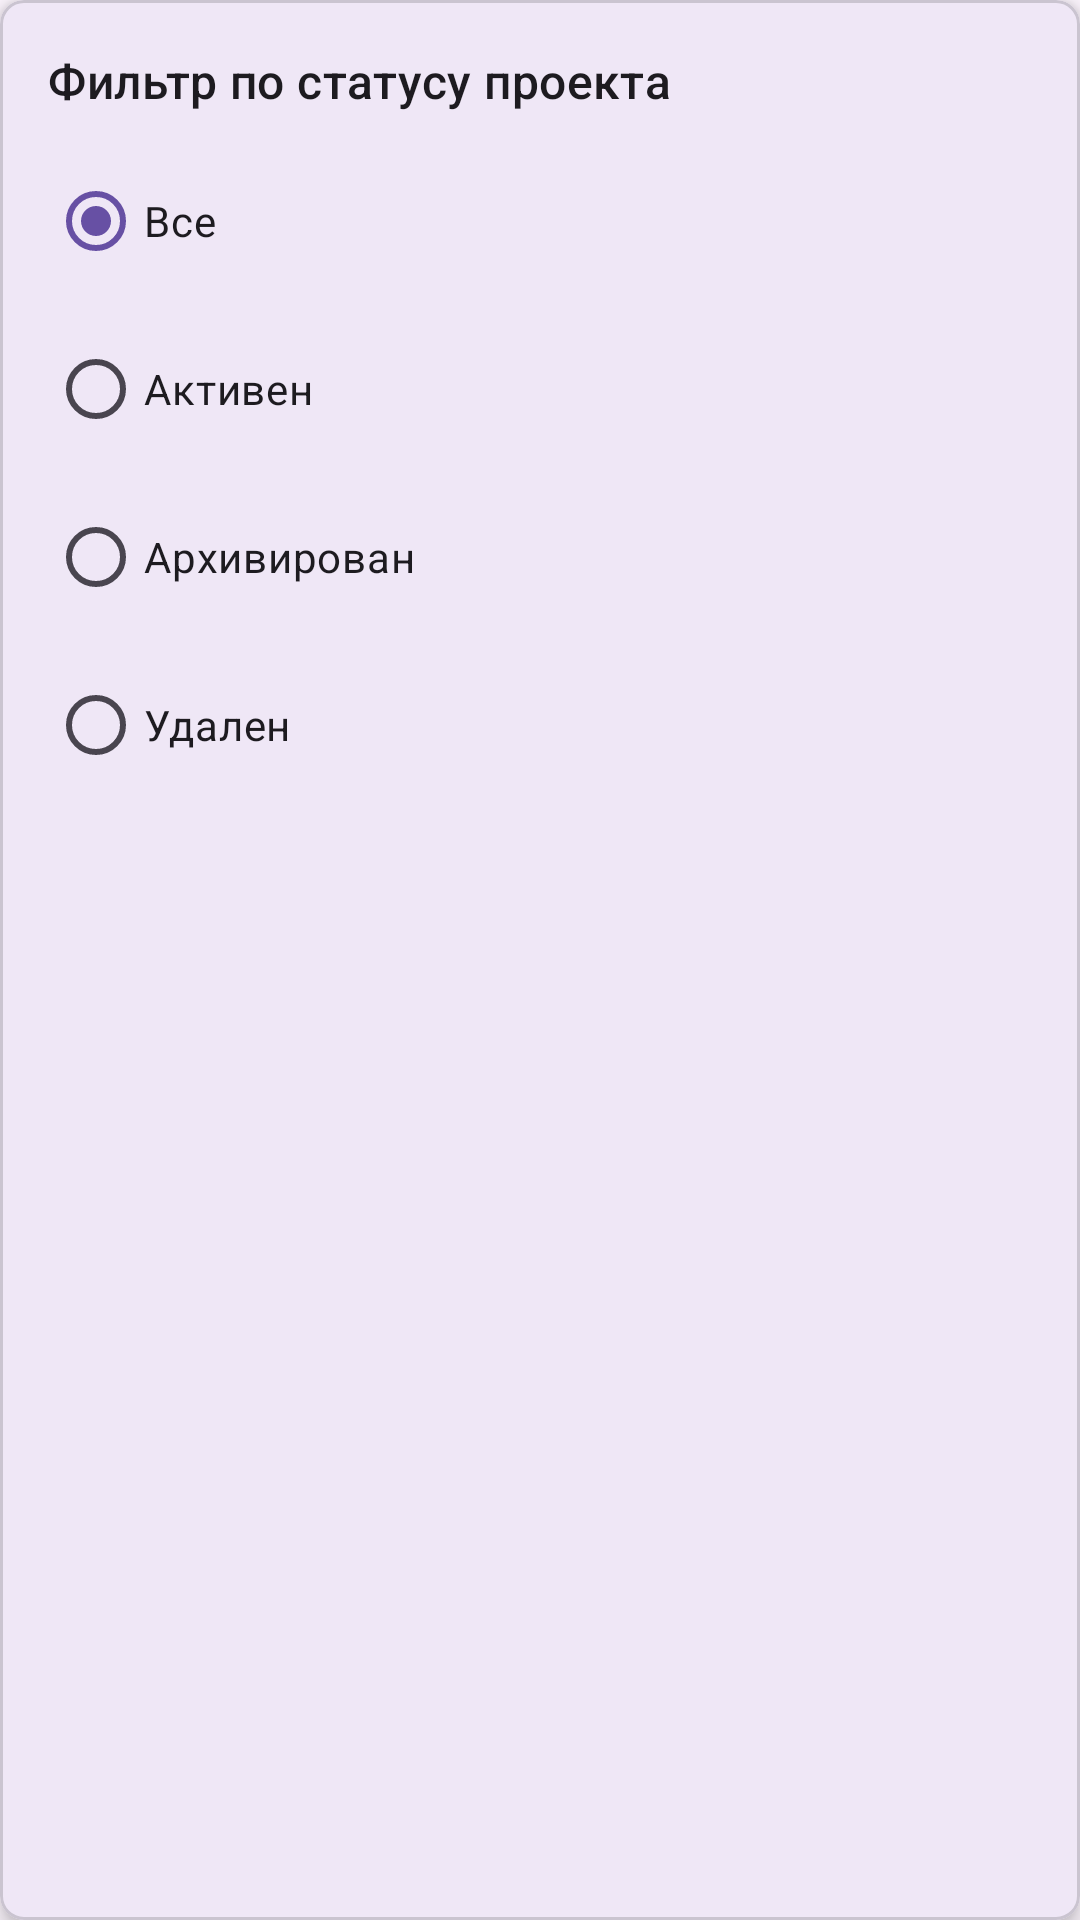

Write the Android layout XML for this screen, with the resource values it uses.
<!-- AndroidManifest.xml: application theme Theme.MyBudget -->
<!-- res/layout/dialog_filter.xml -->
<?xml version="1.0" encoding="utf-8"?>
<com.google.android.material.card.MaterialCardView
    xmlns:android="http://schemas.android.com/apk/res/android"
    xmlns:app="http://schemas.android.com/apk/res-auto"
    android:layout_width="match_parent"
    android:layout_height="wrap_content"
    android:layout_margin="16dp"
    app:cardCornerRadius="8dp"
    app:cardElevation="4dp">

    <LinearLayout
        android:layout_width="match_parent"
        android:layout_height="wrap_content"
        android:orientation="vertical"
        android:padding="16dp">

        <TextView
            style="@style/TextAppearance.Material3.TitleMedium"
            android:layout_width="wrap_content"
            android:layout_height="wrap_content"
            android:text="Фильтр по статусу проекта"
            android:layout_marginBottom="12dp" />

        <RadioGroup
            android:id="@+id/radioGroupStatus"
            android:layout_width="match_parent"
            android:layout_height="wrap_content"
            android:orientation="vertical">

            <com.google.android.material.radiobutton.MaterialRadioButton
                android:id="@+id/radioAll"
                style="?attr/radioButtonStyle"
                android:layout_width="match_parent"
                android:layout_height="wrap_content"
                android:text="Все"
                android:checked="true"
                android:layout_marginBottom="8dp" />

            <com.google.android.material.radiobutton.MaterialRadioButton
                android:id="@+id/radioActive"
                style="?attr/radioButtonStyle"
                android:layout_width="match_parent"
                android:layout_height="wrap_content"
                android:text="Активен"
                android:layout_marginBottom="8dp" />

            <com.google.android.material.radiobutton.MaterialRadioButton
                android:id="@+id/radioArchived"
                style="?attr/radioButtonStyle"
                android:layout_width="match_parent"
                android:layout_height="wrap_content"
                android:text="Архивирован"
                android:layout_marginBottom="8dp" />

            <com.google.android.material.radiobutton.MaterialRadioButton
                android:id="@+id/radioDeleted"
                style="?attr/radioButtonStyle"
                android:layout_width="match_parent"
                android:layout_height="wrap_content"
                android:text="Удален" />
        </RadioGroup>

    </LinearLayout>
</com.google.android.material.card.MaterialCardView>
<!-- resources referenced by this layout -->
<resources>
  <style name="Theme.MyBudget" parent="Base.Theme.MyBudget" />
  <style name="Base.Theme.MyBudget" parent="Theme.Material3.DayNight.NoActionBar">
          
          
      </style>
</resources>
